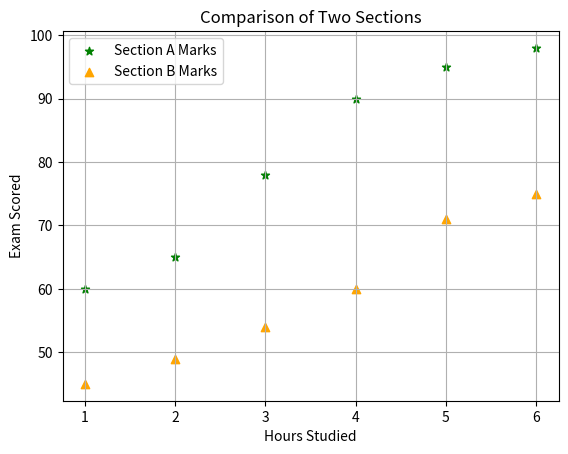

Python code for this plot:
import matplotlib.pyplot as plt

study_hrs = [1, 2, 3, 4, 5, 6]
sec_A_marks = [60, 65, 78, 90, 95, 98]
sec_B_marks = [45, 49, 54, 60, 71, 75]
plt.scatter(study_hrs, sec_A_marks, color="green", marker="*", label="Section A Marks")
plt.scatter(study_hrs, sec_B_marks, color="orange", marker="^", label="Section B Marks")
plt.xlabel("Hours Studied")
plt.ylabel("Exam Scored")
plt.title("Comparison of Two Sections")
plt.legend()
plt.grid()
plt.show()


# Scatter plot is used to show the relationship between two numerical variables.
# It represents data using separate points instead of bars or lines.
# We use it to see whether one variable changes when another variable changes.
# It helps us easily find patterns, trends, or relationships in the data.
# It is commonly used in data analysis, statistics, and machine learning.
# For example, we can see whether more study hours are related to higher exam marks.
# Each point represents one pair of values, such as study hours and marks.

# color (or c) -> changes the color of the points.
# label -> gives a name to the plotted data, which appears when plt.legend() is used.
# marker -> changes the shape of the points, such as 'o', 'x', '^', or '*'.
# s -> controls the size of the points.
# alpha -> controls the transparency of the points (0 = transparent, 1 = fully visible).
# edgecolors -> changes the color of the boundary/edge around each point.
# linewidths -> controls the thickness of the point's edge.


# If one variable changes and the other tends to change, we say they may be related/correlated.
# If study hours increase and marks tend to increase, that's a positive correlation.
# If study hours increase and marks tend to decrease, that's a negative correlation.
# If one changes but the other shows no consistent pattern, there may be little or no correlation.


# In this example, study hours and exam marks are the two numerical variables.
# Study hours are on the x-axis, while exam marks are on the y-axis.
# Section A and Section B are two different groups being compared.
# We use two scatter plots to see the relationship between study hours and marks in each group.
